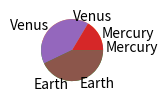

Source code (Python):
def plot():
    try:
        import pandas as pd
        import numpy as np
        import matplotlib.pyplot as plt
    except ModuleNotFoundError:
        return

    fig, ax = plt.subplots(figsize=(1, 2))

    plt.pie([0.330, 4.87, 5.97], labels=['Mercury', 'Venus', 'Earth'])
    ax.pie([2439.7, 6051.8, 6378.1], labels=['Mercury', 'Venus', 'Earth'])

    plt.show()


plot()
